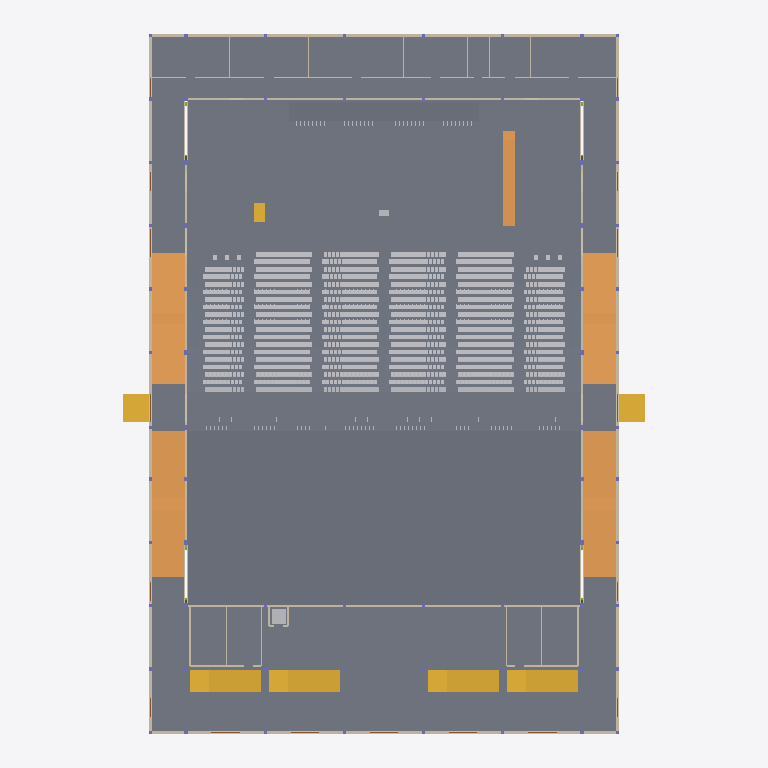
Plan cut of the same IFC building model at storey 'L00' (level 0.00 m, cut at 1.40 m), seen from above with north up, elements coloured by IFC class (only those large enough to see are counted): 289 slabs (grey), 29 walls (beige), 7 stairs (yellow), 5 ramps (orange), 2 other elements (light grey). Cut surfaces are drawn darker.
Extent 65.9 m × 89.8 m × 19.9 m (x, y, z). Storeys (6): L00 at 0.00 m; L01 at 1.15 m; L02 at 3.98 m; L03 at 4.30 m; L04 at 7.65 m; L05 at 13.60 m. Elements (4340): 3175 IfcFurniture, 529 IfcMember, 297 IfcSlab, 110 IfcBeam, 68 IfcColumn, 68 IfcFooting, 41 IfcDoor, 37 IfcWall, 7 IfcStair, 5 IfcRamp, 1 IfcRailing, 1 IfcTransportElement.

HEADER;
FILE_DESCRIPTION(('ViewDefinition[DesignTransferView]'),'2;1');
FILE_NAME('/dev/null','2026-11-01T19:37:58+02:00',(''),(''),'IfcOpenShell 0.8.5','IfcOpenShell 0.8.5','Nobody');
FILE_SCHEMA(('IFC4'));
ENDSEC;
DATA;
#1=IFCPROJECT('0c4qtjmsf9uOx65r6EcfUg',$,'3,000-Seat Church Auditorium - Coordination Concept','CONCEPT - UNVERIFIED - NOT FOR CONSTRUCTION | revision IT02-325e67e273',$,$,$,(#10),#5);
#12=IFCSITE('2RsfxrpZP8Nf1reKBpP7Te',$,'Site (not surveyed)','Zimbabwe (site not yet identified)',$,$,$,$,$,$,$,$,$,$);
#13=IFCBUILDING('2FbmzGshPCAxDrfESDmK2s',$,'Church auditorium (concept)',$,$,$,$,$,$,$,$,$);
#16=IFCBUILDINGSTOREY('1PU3_BW0T0DueQ_kO4YEVf',$,'L00',$,$,#27,$,'Level 00 - Ground / front of hall',$,0.0);
#28=IFCBUILDINGSTOREY('0MtWjk92nD0weQoC2B3zE0',$,'L01',$,$,#38,$,'Level 01 - Mid cross aisle / rear rake',$,1.15);
#39=IFCBUILDINGSTOREY('3C8ABp$2n7oOfLXnGSGHC7',$,'L02',$,$,#49,$,'Level 02 - Rear platform / upper foyer',$,3.985);
#50=IFCBUILDINGSTOREY('3tMr72fV1DFBalvzvJ46H0',$,'L03',$,$,#60,$,'Level 03 - Low-roof structure (BOH / ambulatory)',$,4.3);
#61=IFCBUILDINGSTOREY('3mdi85oMb6CPyCdNe5oz3T',$,'L04',$,$,#71,$,'Level 04 - Foyer roof structure',$,7.65);
#72=IFCBUILDINGSTOREY('1KS2bIc$9AUhnR5_ghqdpv',$,'L05',$,$,#82,$,'Level 05 - Hall roof structure (eaves ties / trusses)',$,13.6);
#8895=IFCSLAB('2uW000D$vF3P8WWmlu64jF',$,'ARC-SLAB-FOYER','20_ARC_Floors',$,#108945,#8910,$,.FLOOR.);
#8920=IFCSLAB('14VFryLpn6P9TN6HD63o4s',$,'ARC-SLAB-HALL-FRONT','20_ARC_Floors',$,#111325,#8935,$,.FLOOR.);
#8946=IFCSLAB('0h6d7E6jD3eukMDq1F4HmD',$,'ARC-SLAB-RAKE-FRONT','20_ARC_Floors',$,#108235,#9057,$,.FLOOR.);
#8844=IFCSLAB('22vR7_ZUz4dwwqzU4M3v14',$,'ARC-SLAB-BOH','20_ARC_Floors',$,#107255,#8859,$,.FLOOR.);
#1288=IFCSLAB('05Z50hSvf7iPs38mZOx5sy',$,'ARC-PLATFORM','20_ARC_Floors',$,#106580,#1303,$,.FLOOR.);
#8869=IFCSLAB('2GSTO5vHbC9xQGH2y_LIjq',$,'ARC-SLAB-CROSS-AISLE','20_ARC_Floors',$,#95985,#8884,$,.FLOOR.);
#9069=IFCSLAB('0Kl64lMubFghJq0vkW7Mau',$,'ARC-SLAB-REAR-PLATFORM','20_ARC_Floors',$,#93134,#9084,$,.FLOOR.);
#8719=IFCSLAB('1VjyQvvEXADx6_tWI2sxOh',$,'ARC-SLAB-AMB-E-NORTH','20_ARC_Floors',$,#105910,#8734,$,.FLOOR.);
#8794=IFCSLAB('045bo3iDj5fQRsLb2p$5kE',$,'ARC-SLAB-AMB-W-NORTH','20_ARC_Floors',$,#109235,#8809,$,.FLOOR.);
#8553=IFCRAMP('0wz4ie$890s8YRBq6YLsWM',$,'ARC-RAMP-AMB-E-S','20_ARC_Circulation',$,#106475,#8580,$,.STRAIGHT_RUN_RAMP.);
#8627=IFCRAMP('0eLuFSG0f2v8ecPxardP5S',$,'ARC-RAMP-AMB-W-S','20_ARC_Circulation',$,#110470,#8654,$,.STRAIGHT_RUN_RAMP.);
#8516=IFCRAMP('1RWFOkCzH3ze0iseoejCW9',$,'ARC-RAMP-AMB-E-N','20_ARC_Circulation',$,#108690,#8543,$,.STRAIGHT_RUN_RAMP.);
#8590=IFCRAMP('0CjP3QHcj1_h4fZEaEen_s',$,'ARC-RAMP-AMB-W-N','20_ARC_Circulation',$,#109175,#8617,$,.STRAIGHT_RUN_RAMP.);
#1240=IFCSLAB('2PE8toXfvF98OS7ypW_4tV',$,'ARC-CHOIR-TIER-3','20_ARC_Floors',$,#98280,#1255,$,.FLOOR.);
#1188=IFCSLAB('3rN4D_RcrEb9YJUC8ynsWo',$,'ARC-CHOIR-TIER-1','20_ARC_Floors',$,#95150,#1203,$,.FLOOR.);
#1214=IFCSLAB('3xAl9_Cw13sR81Qyo$02Jq',$,'ARC-CHOIR-TIER-2','20_ARC_Floors',$,#99225,#1229,$,.FLOOR.);
#9247=IFCSTAIR('1BxZYrmVfChvs0pHB73m5O',$,'ARC-STAIR-FOYER-1','20_ARC_Circulation',$,#106960,#9394,$,.TWO_STRAIGHT_RUN_STAIR.);
#9405=IFCSTAIR('0IyhVZxjLCvwoRCiR5LAzc',$,'ARC-STAIR-FOYER-2','20_ARC_Circulation',$,#109420,#9552,$,.TWO_STRAIGHT_RUN_STAIR.);
#9563=IFCSTAIR('0rhx2Bq4L2sxkWyItAVzxy',$,'ARC-STAIR-FOYER-3','20_ARC_Circulation',$,#106895,#9710,$,.TWO_STRAIGHT_RUN_STAIR.);
#9721=IFCSTAIR('1Ckmx3RXPB6v$rRMxZ1oPT',$,'ARC-STAIR-FOYER-4','20_ARC_Circulation',$,#108515,#9868,$,.TWO_STRAIGHT_RUN_STAIR.);
#8694=IFCSLAB('3XmJzFTzL0cAqoAwWezM1i',$,'ARC-SLAB-AMB-E-LANDING','20_ARC_Floors',$,#98350,#8709,$,.LANDING.);
#8769=IFCSLAB('2PgN1DbxzDS9fRQkv2IHD0',$,'ARC-SLAB-AMB-W-LANDING','20_ARC_Floors',$,#97345,#8784,$,.LANDING.);
#12145=IFCWALL('1co0cfLtH39glmFqd2vOjy',$,'ENV-WALL-EXT-E-AMB','10_ENV_Envelope',$,#104080,#12232,$,.SOLIDWALL.);
#12483=IFCWALL('0EhG7d1KzCtxIUjgStponz',$,'ENV-WALL-EXT-W-AMB','10_ENV_Envelope',$,#109685,#12570,$,.SOLIDWALL.);
#12110=IFCWALL('1wPlpboiL2$Q4XQ0Oah5uf',$,'ENV-WALL-EXT-BOH-REAR','10_ENV_Envelope',$,#104475,#12125,$,.SOLIDWALL.);
#12358=IFCWALL('19UExQtgLFaRBI$1YfocGH',$,'ENV-WALL-EXT-FACADE','10_ENV_Envelope',$,#104115,#12463,$,.SOLIDWALL.);
#8664=IFCRAMP('3uNcHycDXDkvFun6K$nLAi',$,'ARC-RAMP-PLATFORM-E','20_ARC_Circulation',$,#107500,#8685,$,.STRAIGHT_RUN_RAMP.);
#8744=IFCSLAB('1dg$fXFr97xPUi8cKwcCVK',$,'ARC-SLAB-AMB-E-SOUTH','20_ARC_Floors',$,#108365,#8759,$,.FLOOR.);
#8819=IFCSLAB('1qzJ6N4gvEN8EIYt25I4MP',$,'ARC-SLAB-AMB-W-SOUTH','20_ARC_Floors',$,#104885,#8834,$,.FLOOR.);
#12764=IFCWALL('1$QZYJx1zC8fYiPy7kwzcu',$,'ENV-WALL-HALL-E','10_ENV_Envelope',$,#110390,#12869,$,.SOLIDWALL.);
#13048=IFCWALL('0XaagVELrAgQxyKCHf1UKC',$,'ENV-WALL-HALL-W','10_ENV_Envelope',$,#108560,#13153,$,.SOLIDWALL.);
#12923=IFCWALL('2OHyNbecXD5Bo2thhtS87b',$,'ENV-WALL-HALL-REAR','10_ENV_Envelope',$,#104535,#13028,$,.SOLIDWALL.);
#13207=IFCWALL('1HkcxKoYH7Gf6_yz6qCVJn',$,'ENV-WALL-STAGE-REAR','10_ENV_Envelope',$,#110970,#13258,$,.SOLIDWALL.);
#9121=IFCSTAIR('3Ts1Yo08H5BPw4HQJ_$oDY',$,'ARC-STAIR-EXT-E-CROSS','20_ARC_Circulation',$,#111155,#9172,$,.STRAIGHT_RUN_STAIR.);
#9184=IFCSTAIR('2T9rc$hwb3R8j5Qciue6Eo',$,'ARC-STAIR-EXT-W-CROSS','20_ARC_Circulation',$,#106625,#9235,$,.STRAIGHT_RUN_STAIR.);
#2302=IFCSLAB('2lbepBhdj97OnEhmArfQWX',$,'ARC-RAKE-R22-TREAD-X013.12','20_ARC_Floors',$,#93640,#2317,$,.FLOOR.);
#2380=IFCSLAB('1aO0M8uuT5EgIfA_9x8nDw',$,'ARC-RAKE-R22-TREAD-X038.62','20_ARC_Floors',$,#95535,#2395,$,.FLOOR.);
#2978=IFCSLAB('2eHJygLP56W98nnv7Ikwhh',$,'ARC-RAKE-R24-TREAD-X013.12','20_ARC_Floors',$,#96380,#2993,$,.FLOOR.);
#3056=IFCSLAB('29rLn5PEL9FwkK4jvRiFH7',$,'ARC-RAKE-R24-TREAD-X038.62','20_ARC_Floors',$,#100650,#3071,$,.FLOOR.);
#3654=IFCSLAB('3oWjibWMf9Yw9cFOmw7ooX',$,'ARC-RAKE-R26-TREAD-X013.12','20_ARC_Floors',$,#96245,#3669,$,.FLOOR.);
#3732=IFCSLAB('0oZRfecqPC1hxPc21XC0wD',$,'ARC-RAKE-R26-TREAD-X038.62','20_ARC_Floors',$,#97130,#3747,$,.FLOOR.);
#4330=IFCSLAB('34GwK2EyPCsPBsy4Bm44kY',$,'ARC-RAKE-R28-TREAD-X013.12','20_ARC_Floors',$,#97960,#4345,$,.FLOOR.);
#4408=IFCSLAB('1pP1_qOoP47uaZ1i0tJYAA',$,'ARC-RAKE-R28-TREAD-X038.62','20_ARC_Floors',$,#102185,#4423,$,.FLOOR.);
#5006=IFCSLAB('3rG3RITuL45AB9UUbqvxXH',$,'ARC-RAKE-R30-TREAD-X013.12','20_ARC_Floors',$,#97820,#5021,$,.FLOOR.);
#5084=IFCSLAB('2QPZvyAijDsgnRKjZV4dbl',$,'ARC-RAKE-R30-TREAD-X038.62','20_ARC_Floors',$,#93625,#5099,$,.FLOOR.);
#5682=IFCSLAB('20sJdBhTTC7fPqQl7HpA6H',$,'ARC-RAKE-R32-TREAD-X013.12','20_ARC_Floors',$,#102870,#5697,$,.FLOOR.);
#5760=IFCSLAB('1EAa7GpNz90ho5AX_U0gtL',$,'ARC-RAKE-R32-TREAD-X038.62','20_ARC_Floors',$,#93460,#5775,$,.FLOOR.);
#6020=IFCSLAB('1fQQ6SOLD8Le$YX87dlfIa',$,'ARC-RAKE-R33-TREAD-X013.38','20_ARC_Floors',$,#94270,#6035,$,.FLOOR.);
#6098=IFCSLAB('0mSCLVpbbBYAY93ECHZjGG',$,'ARC-RAKE-R33-TREAD-X038.88','20_ARC_Floors',$,#98575,#6113,$,.FLOOR.);
#6696=IFCSLAB('3v9sA_D$b0uB$zx7wcqn1o',$,'ARC-RAKE-R35-TREAD-X013.38','20_ARC_Floors',$,#99390,#6711,$,.FLOOR.);
#6774=IFCSLAB('1Lg7ZT_KHBKg3l$1qU2kpx',$,'ARC-RAKE-R35-TREAD-X038.88','20_ARC_Floors',$,#101250,#6789,$,.FLOOR.);
#7372=IFCSLAB('2GWye0Nz17VfATZwxWLJuP',$,'ARC-RAKE-R37-TREAD-X013.38','20_ARC_Floors',$,#101090,#7387,$,.FLOOR.);
#7450=IFCSLAB('2QzJQbckH3xuUo72chRNql',$,'ARC-RAKE-R37-TREAD-X038.88','20_ARC_Floors',$,#102965,#7465,$,.FLOOR.);
#8048=IFCSLAB('18h$m7UHb2E8aK0di14Uip',$,'ARC-RAKE-R39-TREAD-X013.38','20_ARC_Floors',$,#100905,#8063,$,.FLOOR.);
#8126=IFCSLAB('2dyuXmbpTF8RDBaia$n7uC',$,'ARC-RAKE-R39-TREAD-X038.88','20_ARC_Floors',$,#102800,#8141,$,.FLOOR.);
#2328=IFCSLAB('2yKTRX2b52hfkyyT4ppOMT',$,'ARC-RAKE-R22-TREAD-X021.62','20_ARC_Floors',$,#97765,#2343,$,.FLOOR.);
#2354=IFCSLAB('0KF8PfQPL0AhMx1tRbxfGR',$,'ARC-RAKE-R22-TREAD-X030.12','20_ARC_Floors',$,#101745,#2369,$,.FLOOR.);
#3004=IFCSLAB('0sEsZiFS5FchUffXo9P7F8',$,'ARC-RAKE-R24-TREAD-X021.62','20_ARC_Floors',$,#102815,#3019,$,.FLOOR.);
#3030=IFCSLAB('1dvwjb9xnCweV95V2R8Zv5',$,'ARC-RAKE-R24-TREAD-X030.12','20_ARC_Floors',$,#96600,#3045,$,.FLOOR.);
#3706=IFCSLAB('1FQKCSa5HDZBNif22kz2Ty',$,'ARC-RAKE-R26-TREAD-X030.12','20_ARC_Floors',$,#103320,#3721,$,.FLOOR.);
#3680=IFCSLAB('18lF6CNvLE7QMJMDQwtNHB',$,'ARC-RAKE-R26-TREAD-X021.62','20_ARC_Floors',$,#99290,#3695,$,.FLOOR.);
#4356=IFCSLAB('0Vvh0Wg6bEmQTJNDfNtP0k',$,'ARC-RAKE-R28-TREAD-X021.62','20_ARC_Floors',$,#101975,#4371,$,.FLOOR.);
#4382=IFCSLAB('0i_$FAPur3ffA5$onQWu7a',$,'ARC-RAKE-R28-TREAD-X030.12','20_ARC_Floors',$,#98175,#4397,$,.FLOOR.);
#5032=IFCSLAB('1bD3etzc94qQtmwHYE9vF$',$,'ARC-RAKE-R30-TREAD-X021.62','20_ARC_Floors',$,#96850,#5047,$,.FLOOR.);
#5058=IFCSLAB('2GBmkn2GfA29rWyziMAPHB',$,'ARC-RAKE-R30-TREAD-X030.12','20_ARC_Floors',$,#99910,#5073,$,.FLOOR.);
#5708=IFCSLAB('2D3lhmzefAHgsZu9uPCkoA',$,'ARC-RAKE-R32-TREAD-X021.62','20_ARC_Floors',$,#93275,#5723,$,.FLOOR.);
#5734=IFCSLAB('20Dj4nLzT2Bx1iM4Vi2a5I',$,'ARC-RAKE-R32-TREAD-X030.12','20_ARC_Floors',$,#97355,#5749,$,.FLOOR.);
#6046=IFCSLAB('2c3kR0lY95_v_BB_5ZUDEs',$,'ARC-RAKE-R33-TREAD-X021.88','20_ARC_Floors',$,#98370,#6061,$,.FLOOR.);
#6072=IFCSLAB('2u6nuAsDPA9hJxWPMh92f5',$,'ARC-RAKE-R33-TREAD-X030.38','20_ARC_Floors',$,#102355,#6087,$,.FLOOR.);
#6722=IFCSLAB('0X8s8cdMLD6Q93iIgY_xWy',$,'ARC-RAKE-R35-TREAD-X021.88','20_ARC_Floors',$,#103440,#6737,$,.FLOOR.);
#6748=IFCSLAB('2GJC7biQ19Mfz7VSKQmaxx',$,'ARC-RAKE-R35-TREAD-X030.38','20_ARC_Floors',$,#97235,#6763,$,.FLOOR.);
#7424=IFCSLAB('2KBbhOj$j3QAtrDFxgGfd5',$,'ARC-RAKE-R37-TREAD-X030.38','20_ARC_Floors',$,#98955,#7439,$,.FLOOR.);
#7398=IFCSLAB('3uETDD3tb1Mgu2jrHqIVhF',$,'ARC-RAKE-R37-TREAD-X021.88','20_ARC_Floors',$,#94885,#7413,$,.FLOOR.);
#8100=IFCSLAB('11fPNgF0DBPhpl4ILD4l3M',$,'ARC-RAKE-R39-TREAD-X030.38','20_ARC_Floors',$,#98790,#8115,$,.FLOOR.);
#8074=IFCSLAB('0bHzr3S7f5UAtAnx$gg1bH',$,'ARC-RAKE-R39-TREAD-X021.88','20_ARC_Floors',$,#94735,#8089,$,.FLOOR.);
#1626=IFCSLAB('3gr37TGuz3ghkBAO7EKqpM',$,'ARC-RAKE-R20-TREAD-X013.12','20_ARC_Floors',$,#97245,#1641,$,.FLOOR.);
#1678=IFCSLAB('0rQIKcuFvDS8xVJ9rQPli0',$,'ARC-RAKE-R20-TREAD-X030.12','20_ARC_Floors',$,#101910,#1693,$,.FLOOR.);
#1704=IFCSLAB('2wGa$l_wbD8wlDrclDFEK7',$,'ARC-RAKE-R20-TREAD-X038.62','20_ARC_Floors',$,#95705,#1719,$,.FLOOR.);
#1652=IFCSLAB('03oPt8xI1BlwRzR_QtNpPe',$,'ARC-RAKE-R20-TREAD-X021.62','20_ARC_Floors',$,#101275,#1667,$,.FLOOR.);
#10138=IFCWALL('2892gFLw5B_OnuATHXv_l7',$,'ARC-WALL-BOH-CORRIDOR','20_ARC_Walls',$,#108580,#10237,$,.PARTITIONING.);
#1964=IFCSLAB('23Mtj6BX5ExQruxcBqi9SC',$,'ARC-RAKE-R21-TREAD-X013.38','20_ARC_Floors',$,#98915,#1979,$,.FLOOR.);
#2042=IFCSLAB('1ZUacvoQPDXu0VmAs2PjW6',$,'ARC-RAKE-R21-TREAD-X038.88','20_ARC_Floors',$,#100745,#2057,$,.FLOOR.);
#2640=IFCSLAB('3Ct9BsOtb8Dw3JJwU2USka',$,'ARC-RAKE-R23-TREAD-X013.38','20_ARC_Floors',$,#98750,#2655,$,.FLOOR.);
#2718=IFCSLAB('1ilCDT5NDF2v_7O49TgV50',$,'ARC-RAKE-R23-TREAD-X038.88','20_ARC_Floors',$,#100605,#2733,$,.FLOOR.);
#3316=IFCSLAB('08I6UCDFXFMRkfAwwnt7p4',$,'ARC-RAKE-R25-TREAD-X013.38','20_ARC_Floors',$,#101440,#3331,$,.FLOOR.);
#3394=IFCSLAB('016b6PbAb38eZ0AXb6i0c0',$,'ARC-RAKE-R25-TREAD-X038.88','20_ARC_Floors',$,#95420,#3409,$,.FLOOR.);
#3992=IFCSLAB('2bNt9iS7b6yh_WmYSfIqxV',$,'ARC-RAKE-R27-TREAD-X013.38','20_ARC_Floors',$,#103170,#4007,$,.FLOOR.);
#4070=IFCSLAB('0DuLDl9mTCfvR9tUnGguNh',$,'ARC-RAKE-R27-TREAD-X038.88','20_ARC_Floors',$,#97175,#4085,$,.FLOOR.);
#4668=IFCSLAB('3GxL69aKrAIvMmuLpWNKLW',$,'ARC-RAKE-R29-TREAD-X013.38','20_ARC_Floors',$,#102980,#4683,$,.FLOOR.);
#4746=IFCSLAB('0Ha3U5vfH768V5y7xOIpqW',$,'ARC-RAKE-R29-TREAD-X038.88','20_ARC_Floors',$,#97040,#4761,$,.FLOOR.);
#5344=IFCSLAB('1kej$pNUv6pvheTy1mX7Ka',$,'ARC-RAKE-R31-TREAD-X013.38','20_ARC_Floors',$,#97860,#5359,$,.FLOOR.);
#5422=IFCSLAB('24OXVkq1jEhw3lwYh_Ed6v',$,'ARC-RAKE-R31-TREAD-X038.88','20_ARC_Floors',$,#98740,#5437,$,.FLOOR.);
#6358=IFCSLAB('25dxlLnH5A3hrWKKxWzs0I',$,'ARC-RAKE-R34-TREAD-X013.12','20_ARC_Floors',$,#94325,#6373,$,.FLOOR.);
#6436=IFCSLAB('1lgqzOVvj8Vu4vS6zkILlh',$,'ARC-RAKE-R34-TREAD-X038.62','20_ARC_Floors',$,#98625,#6451,$,.FLOOR.);
#7034=IFCSLAB('1P9YxVkMbEXf3Sf_YtnEKU',$,'ARC-RAKE-R36-TREAD-X013.12','20_ARC_Floors',$,#94170,#7049,$,.FLOOR.);
#7112=IFCSLAB('0$zNPhPd5EhxzE4yUSuUiX',$,'ARC-RAKE-R36-TREAD-X038.62','20_ARC_Floors',$,#96050,#7127,$,.FLOOR.);
#7710=IFCSLAB('0ztkMwXIDDVvGlGmCi$Jpr',$,'ARC-RAKE-R38-TREAD-X013.12','20_ARC_Floors',$,#95905,#7725,$,.FLOOR.);
#7788=IFCSLAB('0QCvHgeZrCXfAq7G_wPLEB',$,'ARC-RAKE-R38-TREAD-X038.62','20_ARC_Floors',$,#97800,#7803,$,.FLOOR.);
#8386=IFCSLAB('15BNfg$EzErBSbNVRQagOa',$,'ARC-RAKE-R40-TREAD-X013.12','20_ARC_Floors',$,#93325,#8401,$,.FLOOR.);
#8464=IFCSLAB('0Yqx6VHHr2YQErD7b_lgl$',$,'ARC-RAKE-R40-TREAD-X038.62','20_ARC_Floors',$,#102860,#8479,$,.FLOOR.);
#2016=IFCSLAB('2Ud0VUFG188gdub5Aq99p1',$,'ARC-RAKE-R21-TREAD-X030.38','20_ARC_Floors',$,#96720,#2031,$,.FLOOR.);
#1990=IFCSLAB('06q77mEaH3s87eImLGG9kx',$,'ARC-RAKE-R21-TREAD-X021.88','20_ARC_Floors',$,#102930,#2005,$,.FLOOR.);
#2666=IFCSLAB('0eFIUqxtvCBPIpnPmdzb0k',$,'ARC-RAKE-R23-TREAD-X021.88','20_ARC_Floors',$,#102755,#2681,$,.FLOOR.);
#2692=IFCSLAB('3ttftqcdr3WxI9pcYjXVEM',$,'ARC-RAKE-R23-TREAD-X030.38','20_ARC_Floors',$,#96540,#2707,$,.FLOOR.);
#3342=IFCSLAB('2wTB3IXxXBHwcUSGiyCJFd',$,'ARC-RAKE-R25-TREAD-X021.88','20_ARC_Floors',$,#97645,#3357,$,.FLOOR.);
#3368=IFCSLAB('3vu7o9x5H809Km_BuUmhKf',$,'ARC-RAKE-R25-TREAD-X030.38','20_ARC_Floors',$,#101620,#3383,$,.FLOOR.);
#4018=IFCSLAB('0NRsfsysj37w99ApRLckRp',$,'ARC-RAKE-R27-TREAD-X021.88','20_ARC_Floors',$,#96995,#4033,$,.FLOOR.);
#4044=IFCSLAB('1JWceDmkzEmA6iIClbhZpn',$,'ARC-RAKE-R27-TREAD-X030.38','20_ARC_Floors',$,#103375,#4059,$,.FLOOR.);
#4694=IFCSLAB('35BAp75STBghIyohSI4r95',$,'ARC-RAKE-R29-TREAD-X021.88','20_ARC_Floors',$,#96785,#4709,$,.FLOOR.);
#4720=IFCSLAB('2HgxSt7PfBTxOv38kSPlVY',$,'ARC-RAKE-R29-TREAD-X030.38','20_ARC_Floors',$,#103210,#4735,$,.FLOOR.);
#5396=IFCSLAB('2g7DUaUzLFl9qoouN999P3',$,'ARC-RAKE-R31-TREAD-X030.38','20_ARC_Floors',$,#95630,#5411,$,.FLOOR.);
#5370=IFCSLAB('0TEPBk6856hxqScVeeTBfK',$,'ARC-RAKE-R31-TREAD-X021.88','20_ARC_Floors',$,#101850,#5385,$,.FLOOR.);
#6384=IFCSLAB('2oYKj9iaj4bftYr8fF8ndm',$,'ARC-RAKE-R34-TREAD-X021.62','20_ARC_Floors',$,#98420,#6399,$,.FLOOR.);
#6410=IFCSLAB('1D59iyDYzAwgRmwWh0DDzx',$,'ARC-RAKE-R34-TREAD-X030.12','20_ARC_Floors',$,#102405,#6425,$,.FLOOR.);
#7060=IFCSLAB('2cMSf60dn7qgEk_NuNu6CP',$,'ARC-RAKE-R36-TREAD-X021.62','20_ARC_Floors',$,#98230,#7075,$,.FLOOR.);
#7086=IFCSLAB('0KYh6Vyw181P1mRZe84Fe8',$,'ARC-RAKE-R36-TREAD-X030.12','20_ARC_Floors',$,#102235,#7101,$,.FLOOR.);
#7762=IFCSLAB('3JwvA6zS53RPtW8sob3B6h',$,'ARC-RAKE-R38-TREAD-X030.12','20_ARC_Floors',$,#93685,#7777,$,.FLOOR.);
#7736=IFCSLAB('2mHVIKyqTDiegM8K1Ge5nm',$,'ARC-RAKE-R38-TREAD-X021.62','20_ARC_Floors',$,#99955,#7751,$,.FLOOR.);
#8412=IFCSLAB('0VmyOdh6rCkhTMCoqBzkEV',$,'ARC-RAKE-R40-TREAD-X021.62','20_ARC_Floors',$,#99790,#8427,$,.FLOOR.);
#8438=IFCSLAB('3PpSJwIL19S9khcfAYgFIW',$,'ARC-RAKE-R40-TREAD-X030.12','20_ARC_Floors',$,#93520,#8453,$,.FLOOR.);
#12305=IFCWALL('1rjf9iBj52jBUzCzVVvzw0',$,'ENV-WALL-EXT-E-FOYER','10_ENV_Envelope',$,#107335,#12338,$,.SOLIDWALL.);
#12643=IFCWALL('1Kq2alQ0P4iA8cP1MkoaZS',$,'ENV-WALL-EXT-W-FOYER','10_ENV_Envelope',$,#111370,#12676,$,.SOLIDWALL.);
#2276=IFCSLAB('1Z$5vvPWL7sgwXDnRpMR4H',$,'ARC-RAKE-R22-TREAD-X006.62','20_ARC_Floors',$,#100860,#2291,$,.FLOOR.);
#2406=IFCSLAB('1BC_1poHDFOAHyGpPNCi2M',$,'ARC-RAKE-R22-TREAD-X047.12','20_ARC_Floors',$,#99615,#2421,$,.FLOOR.);
#2952=IFCSLAB('1LpzdwQGTC4x9BBfRV8hGF',$,'ARC-RAKE-R24-TREAD-X006.62','20_ARC_Floors',$,#102600,#2967,$,.FLOOR.);
#3082=IFCSLAB('0JLGPwAdTFbBxMA4XHOkMk',$,'ARC-RAKE-R24-TREAD-X047.12','20_ARC_Floors',$,#94410,#3097,$,.FLOOR.);
#3628=IFCSLAB('04MYDX9Ur0B9IDEuj8nX7I',$,'ARC-RAKE-R26-TREAD-X006.62','20_ARC_Floors',$,#102425,#3643,$,.FLOOR.);
#3758=IFCSLAB('2pT1hb4MP6RhQcdoqT2U8K',$,'ARC-RAKE-R26-TREAD-X047.12','20_ARC_Floors',$,#101130,#3773,$,.FLOOR.);
#4304=IFCSLAB('0SCwXyq015qPCxZhQMt$Az',$,'ARC-RAKE-R28-TREAD-X006.62','20_ARC_Floors',$,#93885,#4319,$,.FLOOR.);
#4434=IFCSLAB('3t1hI3tJ11jw94hWA3V8zd',$,'ARC-RAKE-R28-TREAD-X047.12','20_ARC_Floors',$,#96010,#4449,$,.FLOOR.);
#4980=IFCSLAB('3V90kpIlf2p8ttYLYy_0p$',$,'ARC-RAKE-R30-TREAD-X006.62','20_ARC_Floors',$,#93710,#4995,$,.FLOOR.);
#5110=IFCSLAB('15s1_yzN1Eqg227BeyFbK6',$,'ARC-RAKE-R30-TREAD-X047.12','20_ARC_Floors',$,#97750,#5125,$,.FLOOR.);
#5656=IFCSLAB('0V0a2Ec9925PggusSqUMth',$,'ARC-RAKE-R32-TREAD-X006.62','20_ARC_Floors',$,#98860,#5671,$,.FLOOR.);
#5786=IFCSLAB('07b14vaPj7be_hbi9yTk2V',$,'ARC-RAKE-R32-TREAD-X047.12','20_ARC_Floors',$,#97575,#5801,$,.FLOOR.);
#5994=IFCSLAB('3XNUW5$_L3Y8ousP_QdJZy',$,'ARC-RAKE-R33-TREAD-X006.88','20_ARC_Floors',$,#100485,#6009,$,.FLOOR.);
#6124=IFCSLAB('0_1N5PZzv6cAix$6s40$rf',$,'ARC-RAKE-R33-TREAD-X047.38','20_ARC_Floors',$,#102570,#6139,$,.FLOOR.);
#6670=IFCSLAB('0M0jbzdBDEPBlQPydwi4R9',$,'ARC-RAKE-R35-TREAD-X006.88','20_ARC_Floors',$,#95330,#6685,$,.FLOOR.);
#6800=IFCSLAB('1PHFJ8ynP5IwnhgRhNHPS_',$,'ARC-RAKE-R35-TREAD-X047.38','20_ARC_Floors',$,#97445,#6815,$,.FLOOR.);
#7346=IFCSLAB('1hMws7yELBMOu80KyMExFa',$,'ARC-RAKE-R37-TREAD-X006.88','20_ARC_Floors',$,#98075,#7361,$,.FLOOR.);
#7476=IFCSLAB('2T0jM8gzHBFuKCiF37kgYt',$,'ARC-RAKE-R37-TREAD-X047.38','20_ARC_Floors',$,#99175,#7491,$,.FLOOR.);
#8022=IFCSLAB('0YeA8OBxr25w_I_7v53CKw',$,'ARC-RAKE-R39-TREAD-X006.88','20_ARC_Floors',$,#94490,#8037,$,.FLOOR.);
#8152=IFCSLAB('07TWjbH4j5VuTrvUtO9j67',$,'ARC-RAKE-R39-TREAD-X047.38','20_ARC_Floors',$,#96595,#8167,$,.FLOOR.);
#1600=IFCSLAB('3VxZKLOMTBvByp3tsEIqug',$,'ARC-RAKE-R20-TREAD-X006.62','20_ARC_Floors',$,#101020,#1615,$,.FLOOR.);
#1730=IFCSLAB('21IjxHP5rDaRXnlcbk$aUp',$,'ARC-RAKE-R20-TREAD-X047.12','20_ARC_Floors',$,#102130,#1745,$,.FLOOR.);
#1938=IFCSLAB('3AAKihQmbAIPqy$IiyPMYN',$,'ARC-RAKE-R21-TREAD-X006.88','20_ARC_Floors',$,#95845,#1953,$,.FLOOR.);
#2068=IFCSLAB('2aEBiemvr1Ch2s5KxXLqUH',$,'ARC-RAKE-R21-TREAD-X047.38','20_ARC_Floors',$,#96970,#2083,$,.FLOOR.);
#2614=IFCSLAB('3rTvqi6qv7ER$JDurB$VaB',$,'ARC-RAKE-R23-TREAD-X006.88','20_ARC_Floors',$,#102550,#2629,$,.FLOOR.);
#2744=IFCSLAB('2ibWctEzfFaeYcM357yLbv',$,'ARC-RAKE-R23-TREAD-X047.38','20_ARC_Floors',$,#99665,#2759,$,.FLOOR.);
#3290=IFCSLAB('2YBvJIXNvE5wuPppLagWnE',$,'ARC-RAKE-R25-TREAD-X006.88','20_ARC_Floors',$,#97410,#3305,$,.FLOOR.);
#3420=IFCSLAB('1DsV7G7aP3ewXAZschqtBJ',$,'ARC-RAKE-R25-TREAD-X047.38','20_ARC_Floors',$,#99485,#3435,$,.FLOOR.);
ENDSEC;
